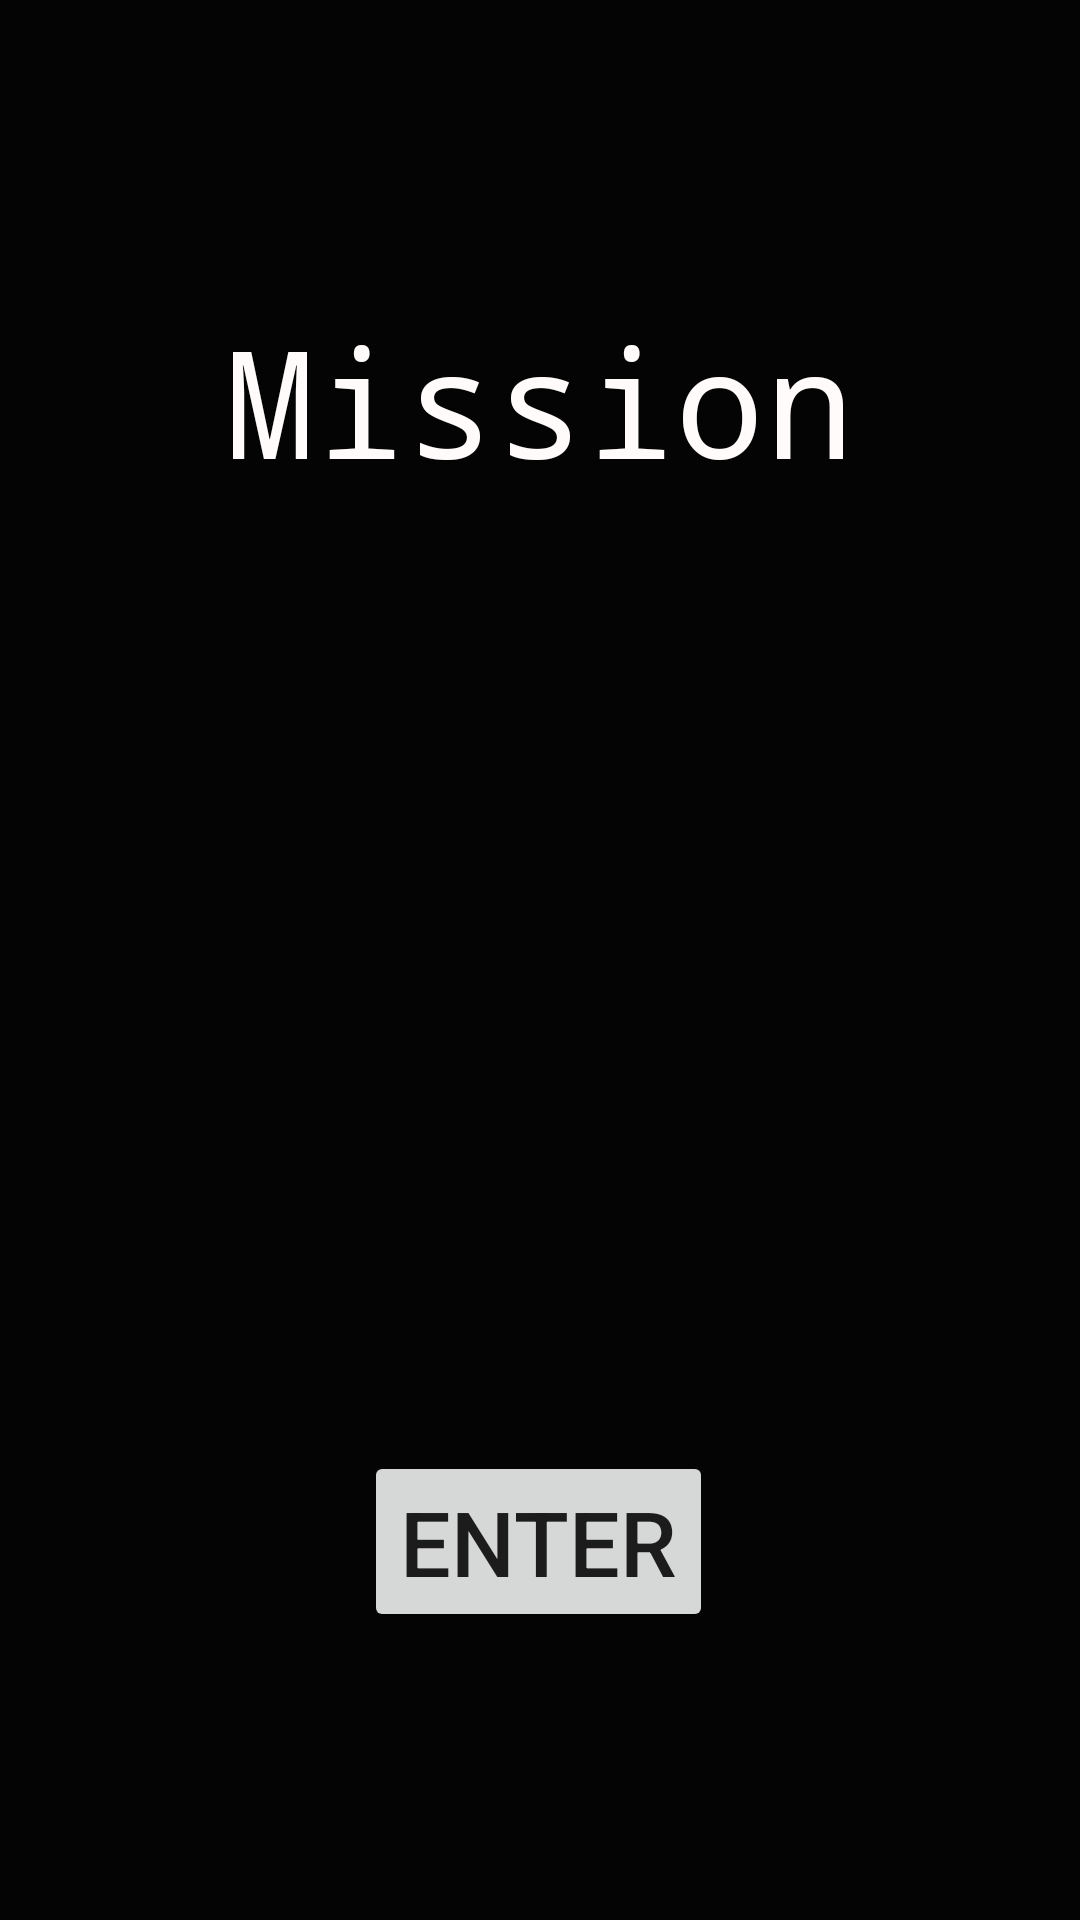

Produce the Android XML layout that renders to this screen, including the resource entries it uses.
<!-- AndroidManifest.xml: application theme Theme.escaperoom -->
<!-- res/layout/activity_title_screen.xml -->
<?xml version="1.0" encoding="utf-8"?>
<layout xmlns:android="http://schemas.android.com/apk/res/android"
    xmlns:tools="http://schemas.android.com/tools"
    xmlns:app="http://schemas.android.com/apk/res-auto"
    tools:context=".TitleScreen">

    <androidx.constraintlayout.widget.ConstraintLayout
        android:layout_width="match_parent"
        android:layout_height="match_parent"
        android:background="#040404">

        <Button
            android:id="@+id/enterButton"
            android:layout_width="wrap_content"
            android:layout_height="wrap_content"
            android:layout_marginBottom="96dp"
            android:text="Enter"
            android:textSize="30sp"
            app:layout_constraintBottom_toBottomOf="parent"
            app:layout_constraintEnd_toEndOf="parent"
            app:layout_constraintHorizontal_bias="0.498"
            app:layout_constraintStart_toStartOf="parent" />

        <ImageView
            android:id="@+id/titleImageView"
            android:layout_width="0dp"
            android:layout_height="wrap_content"
            android:layout_margin="10dp"
            app:layout_constraintBottom_toBottomOf="@+id/enterButton"
            app:layout_constraintEnd_toEndOf="parent"
            app:layout_constraintHorizontal_bias="0.2"
            app:layout_constraintStart_toStartOf="parent"
            app:layout_constraintTop_toTopOf="@+id/titleTextView"
            app:layout_constraintVertical_bias="0.0"
            app:srcCompat="@drawable/run" />

        <TextView
            android:id="@+id/titleTextView"
            android:layout_width="wrap_content"
            android:layout_height="wrap_content"
            android:layout_marginTop="100dp"
            android:fontFamily="monospace"
            android:text="Mission"
            android:textColor="#FFFBFB"
            android:textSize="50sp"
            app:layout_constraintEnd_toEndOf="parent"
            app:layout_constraintStart_toStartOf="parent"
            app:layout_constraintTop_toTopOf="parent" />

    </androidx.constraintlayout.widget.ConstraintLayout>
</layout>
<!-- resources referenced by this layout -->
<resources>
  <style name="Theme.escaperoom" parent="Theme.MaterialComponents.DayNight.NoActionBar">
          
          <item name="colorPrimary">@color/purple_500</item>
          <item name="colorPrimaryVariant">@color/purple_700</item>
          <item name="colorOnPrimary">@color/white</item>
          
          <item name="colorSecondary">@color/teal_200</item>
          <item name="colorSecondaryVariant">@color/teal_700</item>
          <item name="colorOnSecondary">@color/black</item>
          
          <item name="android:statusBarColor" tools:targetApi="l">?attr/colorPrimaryVariant</item>
          
      </style>
  <color name="purple_500">#FF6200EE</color>
  <color name="purple_700">#FF3700B3</color>
  <color name="white">#FFFFFFFF</color>
  <color name="teal_200">#FF03DAC5</color>
  <color name="teal_700">#FF018786</color>
  <color name="black">#FF000000</color>
</resources>
